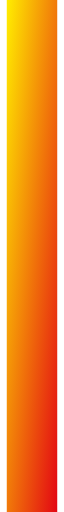
t = 0.00 s
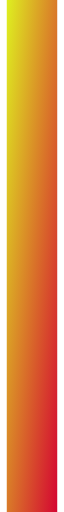
t = 2.00 s
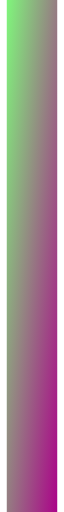
t = 4.00 s
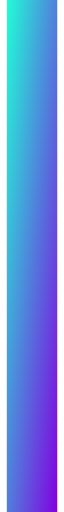
t = 6.00 s

The animated SVG that drew these frames (rendered in a browser with its animation timeline set to each time). Animation: 8 CSS @keyframes rules; one cycle of 8.00 s, repeats indefinitely.

        <svg xmlns="http://www.w3.org/2000/svg" viewBox="0 0 24 243.5">
        <style>#AZ stop:first-child{animation:stopColor1 8s infinite alternate ease-in-out}#AZ stop:last-child{animation:stopColor2 8s infinite alternate ease-in-out}@keyframes blue1{0%{stop-color:#ffed00}100%{stop-color:#00fff7}} @keyframes blue2{0%{stop-color:#312783}100%{stop-color:#7300ff}} @keyframes red1{0%{stop-color:#e6007e}100%{stop-color:#f8a5c2}} @keyframes red2{0%{stop-color:#009fe3}100%{stop-color:#00e6d3}} @keyframes green1{0%{stop-color:#009640}100%{stop-color:#00ff55}} @keyframes green2{0%{stop-color:#e30613}100%{stop-color:#ff5500}} @keyframes stopColor1{0%{stop-color:#ffed00}100%{stop-color:#00fff7}} @keyframes stopColor2{0%{stop-color:#e30613}100%{stop-color:#7300ff}}</style>
            <defs>
                <linearGradient id="AZ" x1="0%" y1="0%" x2="100%" y2="100%">
                    <stop offset="0%" stop-color="#ffed00" />
                    <stop offset="100%" stop-color="#009fe3" />
                </linearGradient>

                <filter id="H">
                    <feGaussianBlur stdDeviation="3" result="blur" />
                    <feMerge>
                        <feMergeNode in="blur" />
                        <feMergeNode in="SourceGraphic" />
                    </feMerge>
                </filter>
            </defs>

            <rect id="RX" fill="url(#AZ)" width="24" height="243.5" />
        </svg>